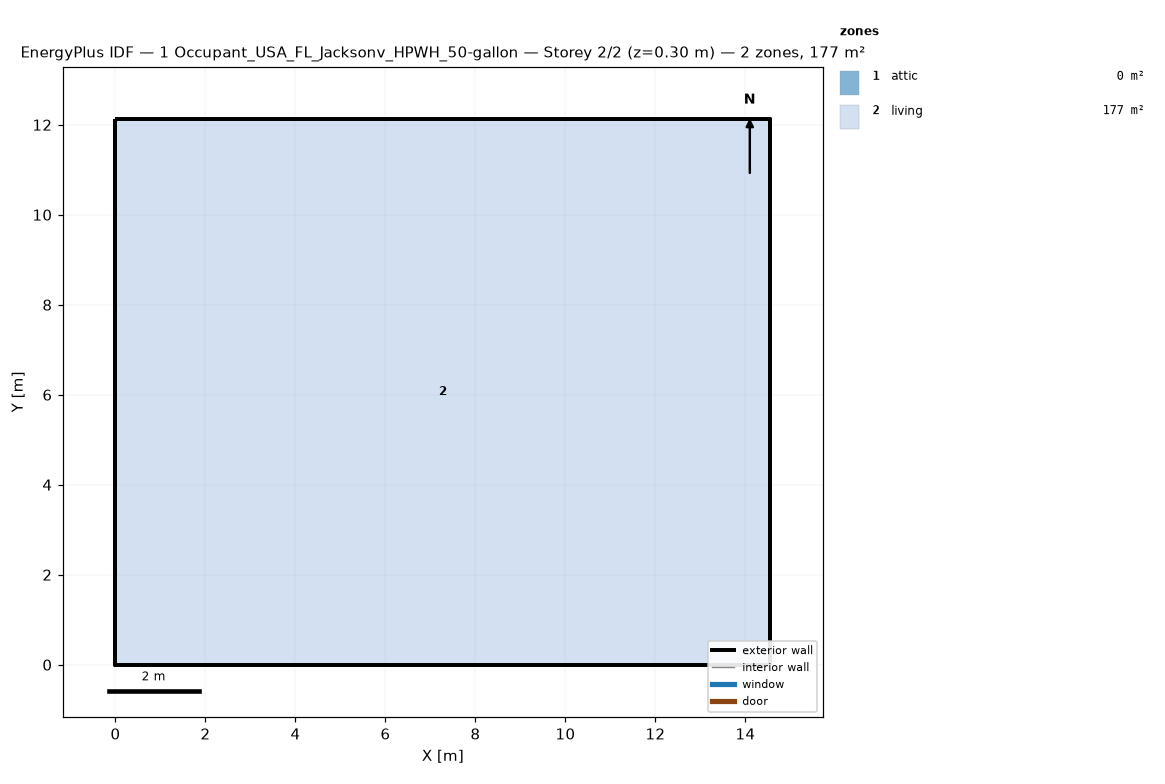
=== STOREY PLAN SPEC (per zone: floor XY polygon, exterior-wall plan segments, windows/doors) ===
zone 1: attic  (0.0 m²)
  exterior wall: (14.55, 0.00) – (14.55, 12.13) – (14.55, 6.06)  [18.2 m]
  exterior wall: (0.00, 12.13) – (0.00, 0.00) – (0.00, 6.06)  [18.2 m]
zone 2: living  (176.5 m²)
  floor: (0.00, 0.00) (0.00, 12.13) (14.55, 12.13) (14.55, 0.00)
  exterior wall: (0.00, 0.00) – (14.55, 0.00)  [14.6 m]
  exterior wall: (14.55, 0.00) – (14.55, 12.13)  [12.1 m]
  exterior wall: (14.55, 12.13) – (0.00, 12.13)  [14.6 m]
  exterior wall: (0.00, 12.13) – (0.00, 0.00)  [12.1 m]

=== DERIVED (storey summary) ===
Building: 1 Occupant_USA_FL_Jacksonv_HPWH_50-gallon
Storey: 2 of 2  (floor level z = 0.30 m)
Storey gross floor area: 176.5 m²
Zones on this storey: 2
  - attic: floor 0.0 m²; exterior wall 36.4 m (24.5 m²); WWR 0.0%
  - living: floor 176.5 m²; exterior wall 53.4 m (146.4 m²); WWR 0.0%
Zone adjacency: (none detected)